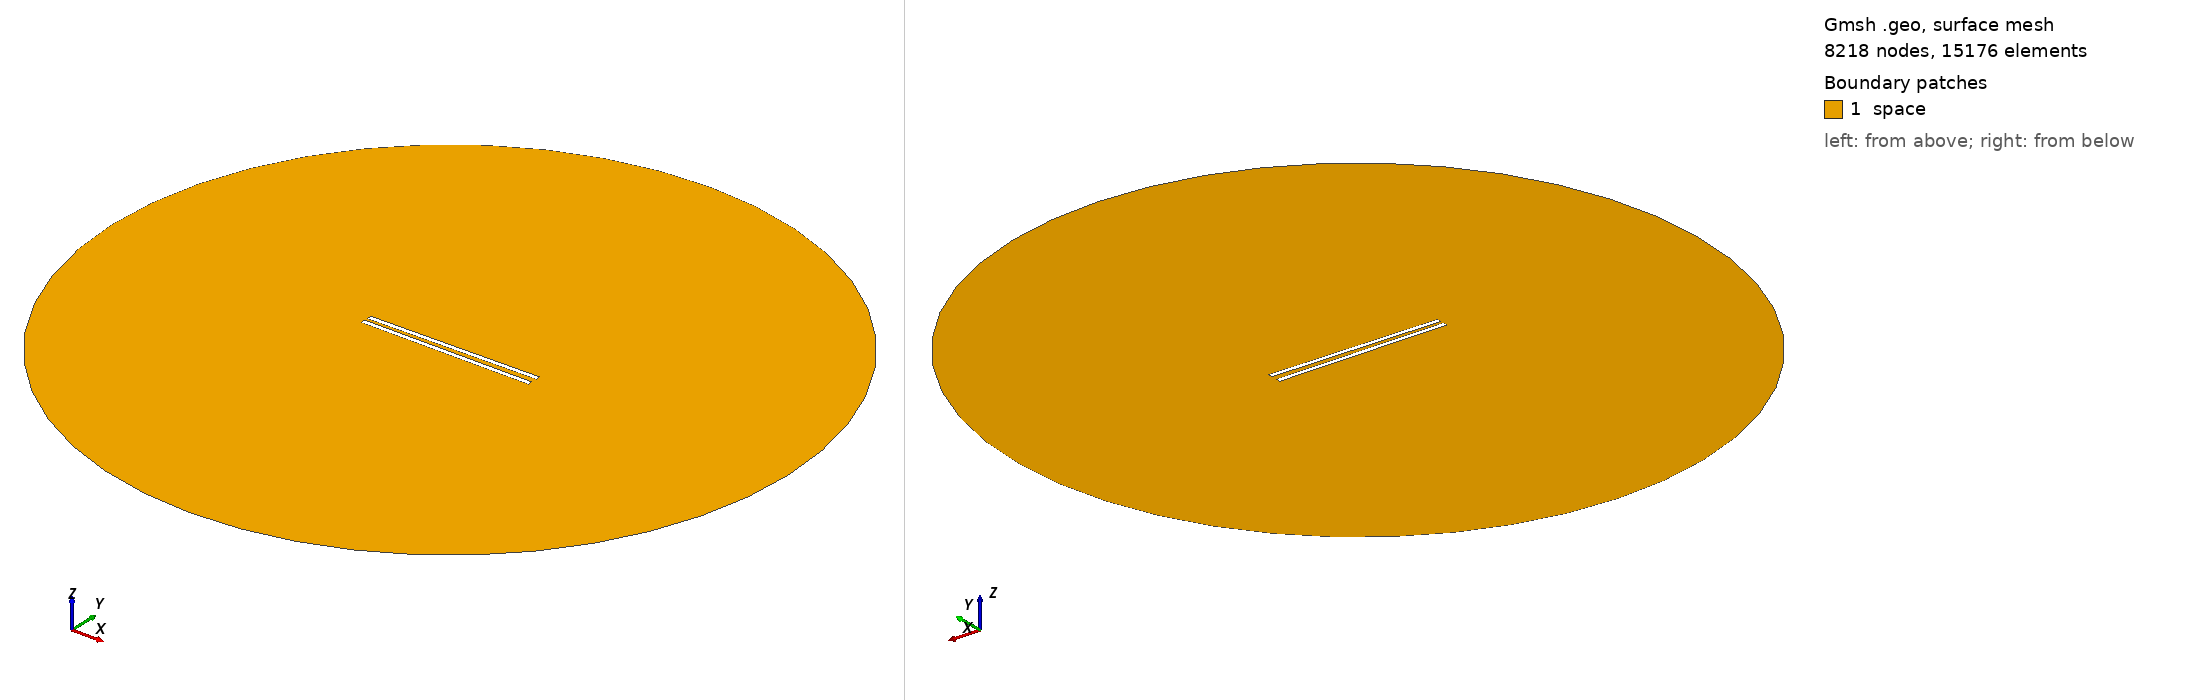

Gmsh geometry script, surface-meshed: 8218 nodes, 15176 surface elements. Boundary patches (legend numbers): 1 space. Left view from above one corner, right view from below the opposite corner. Legend entries are the model's physical surfaces. The drawing asked Gmsh for element sizes between 1% and 20% of the model's largest extent; the script's own settings can give other sizes.

=== 892.geo (drawn) ===
// Set the geometry kernel
SetFactory("OpenCASCADE");

//---------------------------------------
// Rectangles
//---------------------------------------

// Rectangle 1 (top)
Point(1) = {-49.455555555555556, 1.25, 0, 1.0};
Point(2) = {49.455555555555556, 1.25, 0, 1.0};
Point(3) = {49.455555555555556, 4.161111111111111, 0, 1.0};
Point(4) = {-49.455555555555556, 4.161111111111111, 0, 1.0};

Line(1) = {1, 2};
Line(2) = {2, 3};
Line(3) = {3, 4};
Line(4) = {4, 1};

Line Loop(1) = {1, 2, 3, 4};
Plane Surface(1) = {1};

Rotate { {0, 0, 1}, {0,  1.25,  0}, 0.014 } {
  Surface{1};
}

// Rectangle 2 (bottom)
Point(5) = {-49.455555555555556, -1.25, 0, 1.0};
Point(6) = {49.455555555555556, -1.25, 0, 1.0};
Point(7) = {49.455555555555556, -4.161111111111111, 0, 1.0};
Point(8) = {-49.455555555555556, -4.161111111111111, 0, 1.0};

Line(5) = {5, 6};
Line(6) = {6, 7};
Line(7) = {7, 8};
Line(8) = {8, 5};

Line Loop(2) = {5, 6, 7, 8};
Plane Surface(2) = {2}; 


//---------------------------------------
// Circle
//---------------------------------------

// Define points
Point(9) = {0, 0, 0};        // Center
Point(10) = {200, 0, 0};     // Start point
Point(11) = {0, 200, 0};     // 90 degrees
Point(12) = {-200, 0, 0};    // 180 degrees
Point(13) = {0, -200, 0};    // 270 degrees

// Define circle arcs (each needs start, center, end)
Circle(9) = {10, 9, 11};
Circle(10) = {11, 9, 12};
Circle(11) = {12, 9, 13};
Circle(12) = {13, 9, 10};

// Define curve loop and surface if needed
Curve Loop(3) = {9, 10, 11, 12};
Surface(3) = {3};

//---------------------------------------
// Define Physical Groups
//---------------------------------------                

//--- Physical Curves
// Physical groups for boundaries
Physical Line("force_segment", 10) = {1};
Physical Line("upper_plate", 11) = {2, 3, 4};
Physical Line("lower_plate", 12) = {5, 6, 7, 8};
Physical Line("boundary", 20) = {9, 10, 11, 12};

// Subtract Rectangles from Circle
BooleanDifference{ Surface{3}; Delete; }{ Surface{1}; Surface{2}; Delete; }
//--- Physical Surfaces
Physical Surface("space", 30) = {3};


//---------------------------------------
// Fine mesh near the plates
//--------------------------------------- 

// Define a distance field for mesh refinement
Field[1] = Distance;
Field[1].CurvesList = {1, 2, 3, 4, 5, 6, 7, 8};  // Rectangle curves
Field[1].NumPointsPerCurve = 200;

c = 0.3;
// Define threshold field to control mesh size based on distance to attractor
Field[2] = Threshold;
Field[2].IField = 1;
Field[2].LcMin = c; // Minimum element size near the attractor
Field[2].LcMax = 100*c;  // Maximum element size away from the attractor
Field[2].DistMin = 0.01;
Field[2].DistMax = 40;

Background Field = 2;

//---------------------------------------
// 6. Generate the Mesh
//---------------------------------------
Mesh 2;  // 2D mesh generation
